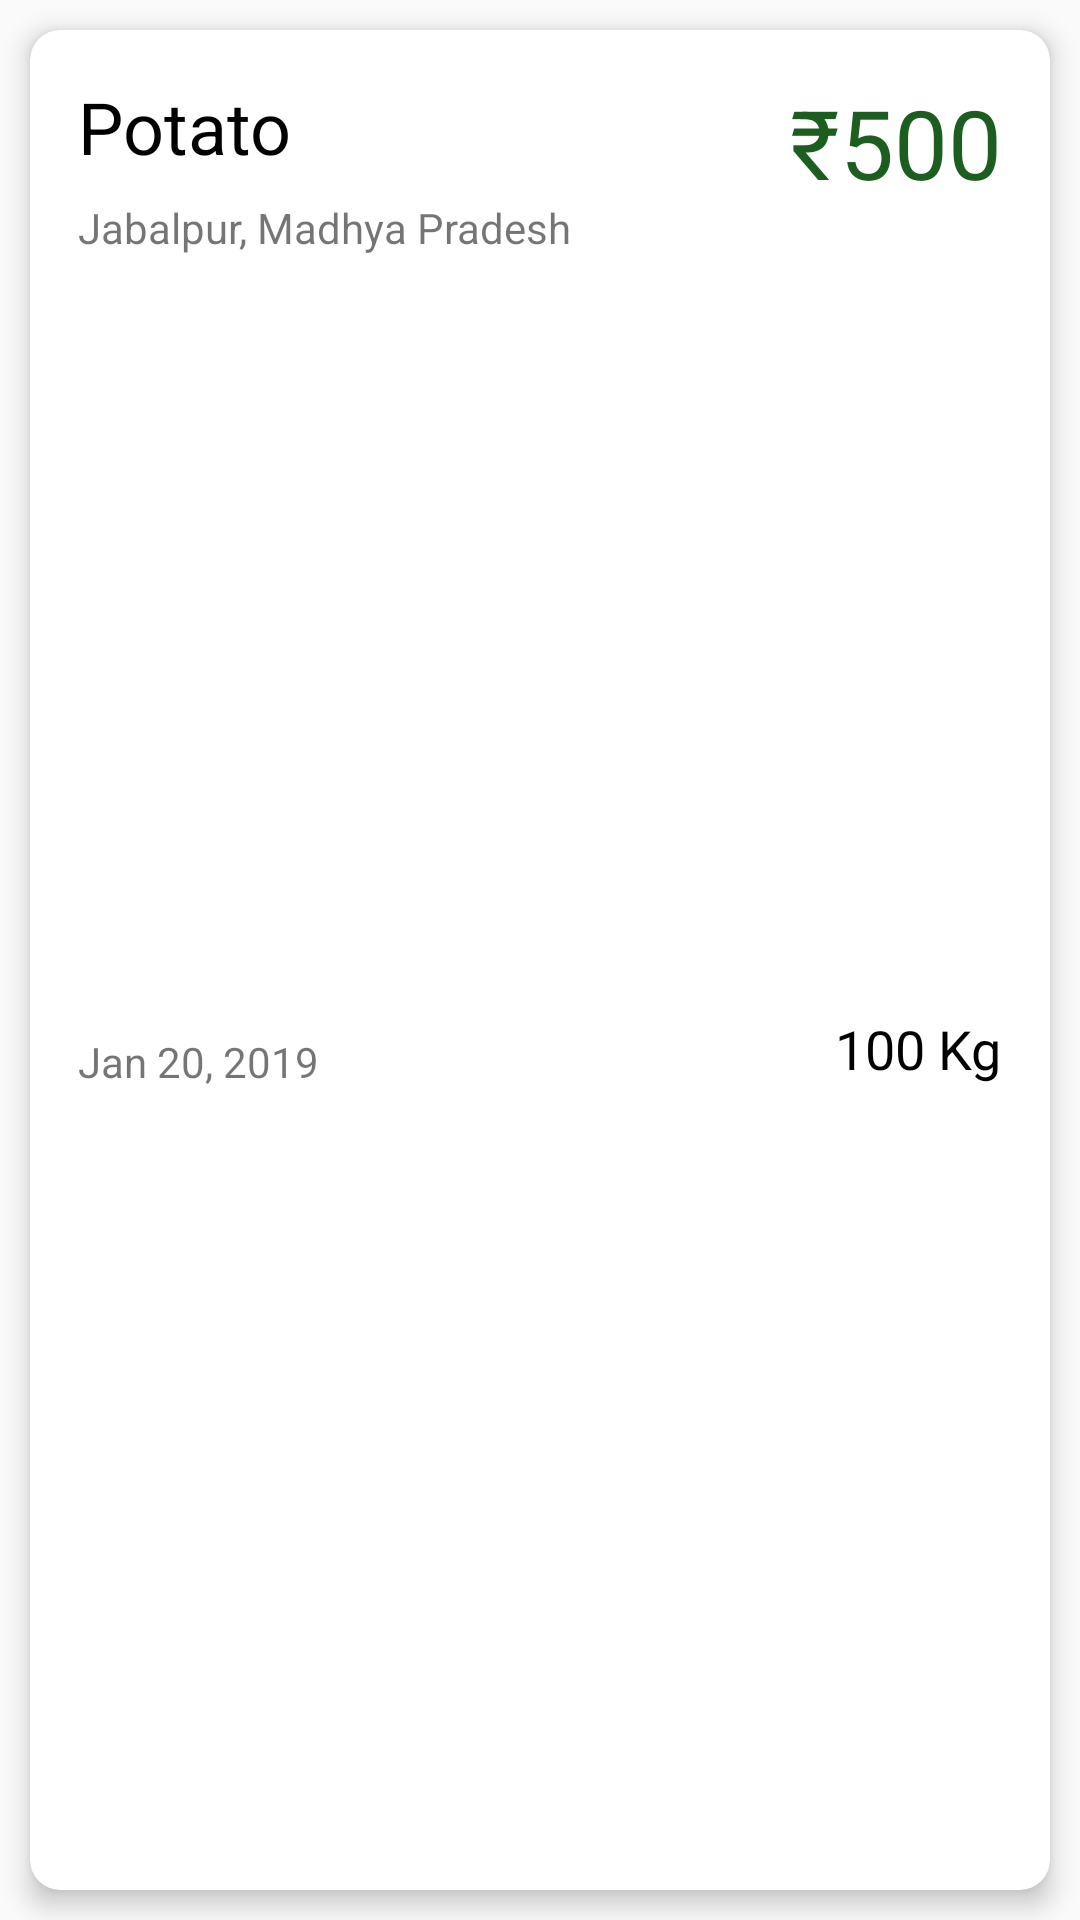

Write the Android layout XML for this screen, with the resource values it uses.
<!-- AndroidManifest.xml: application theme AppTheme -->
<!-- res/layout/buy_product_list.xml -->
<?xml version="1.0" encoding="utf-8"?>
<LinearLayout xmlns:android="http://schemas.android.com/apk/res/android"
    xmlns:app="http://schemas.android.com/apk/res-auto"
    xmlns:tools="http://schemas.android.com/tools"
    android:layout_width="match_parent"
    android:layout_height="wrap_content">

    <android.support.v7.widget.CardView
        android:layout_width="match_parent"
        android:layout_height="match_parent"
        android:layout_margin="10dp"
        app:cardCornerRadius="10dp"
        app:cardElevation="5dp">

        <android.support.constraint.ConstraintLayout
            android:layout_width="match_parent"
            android:layout_height="match_parent">

            <TextView
                android:id="@+id/item"
                android:layout_width="wrap_content"
                android:layout_height="wrap_content"
                android:layout_marginStart="16dp"
                android:layout_marginTop="16dp"
                android:text="Potato"
                android:textColor="@android:color/black"
                android:textSize="24sp"
                app:layout_constraintStart_toStartOf="parent"
                app:layout_constraintTop_toTopOf="parent" />

            <TextView
                android:id="@+id/price"
                android:layout_width="wrap_content"
                android:layout_height="wrap_content"
                android:layout_marginEnd="16dp"
                android:layout_marginTop="16dp"
                android:text="₹500"
                android:textColor="@color/colorPrimaryDark"
                android:textSize="32sp"
                app:layout_constraintEnd_toEndOf="parent"
                app:layout_constraintTop_toTopOf="parent" />

            <TextView
                android:id="@+id/location"
                android:layout_width="wrap_content"
                android:layout_height="wrap_content"
                android:layout_marginStart="16dp"
                android:layout_marginTop="8dp"
                android:text="Jabalpur, Madhya Pradesh"
                app:layout_constraintStart_toStartOf="parent"
                app:layout_constraintTop_toBottomOf="@+id/item" />

            <TextView
                android:id="@+id/date"
                android:layout_width="wrap_content"
                android:layout_height="wrap_content"
                android:layout_marginBottom="16dp"
                android:layout_marginStart="16dp"
                android:layout_marginTop="8dp"
                android:text="Jan 20, 2019"
                app:layout_constraintBottom_toBottomOf="parent"
                app:layout_constraintStart_toStartOf="parent"
                app:layout_constraintTop_toBottomOf="@+id/location" />

            <TextView
                android:id="@+id/quatity"
                android:layout_width="wrap_content"
                android:layout_height="wrap_content"
                android:layout_marginBottom="16dp"
                android:layout_marginEnd="16dp"
                android:layout_marginTop="16dp"
                android:text="100 Kg"
                android:textColor="@android:color/black"
                android:textSize="18sp"
                app:layout_constraintBottom_toBottomOf="parent"
                app:layout_constraintEnd_toEndOf="parent"
                app:layout_constraintTop_toBottomOf="@+id/price" />
        </android.support.constraint.ConstraintLayout>
    </android.support.v7.widget.CardView>
</LinearLayout>
<!-- resources referenced by this layout -->
<resources>
  <color name="colorPrimaryDark">#1B5E20</color>
  <style name="AppTheme" parent="Theme.AppCompat.Light.DarkActionBar">
          
          <item name="colorPrimary">@color/colorPrimary</item>
          <item name="colorPrimaryDark">@color/colorPrimaryDark</item>
          <item name="colorAccent">@color/colorAccent</item>
  
  
      </style>
  <color name="colorPrimary">#1B5E20</color>
  <color name="colorAccent">#3d8021</color>
</resources>
